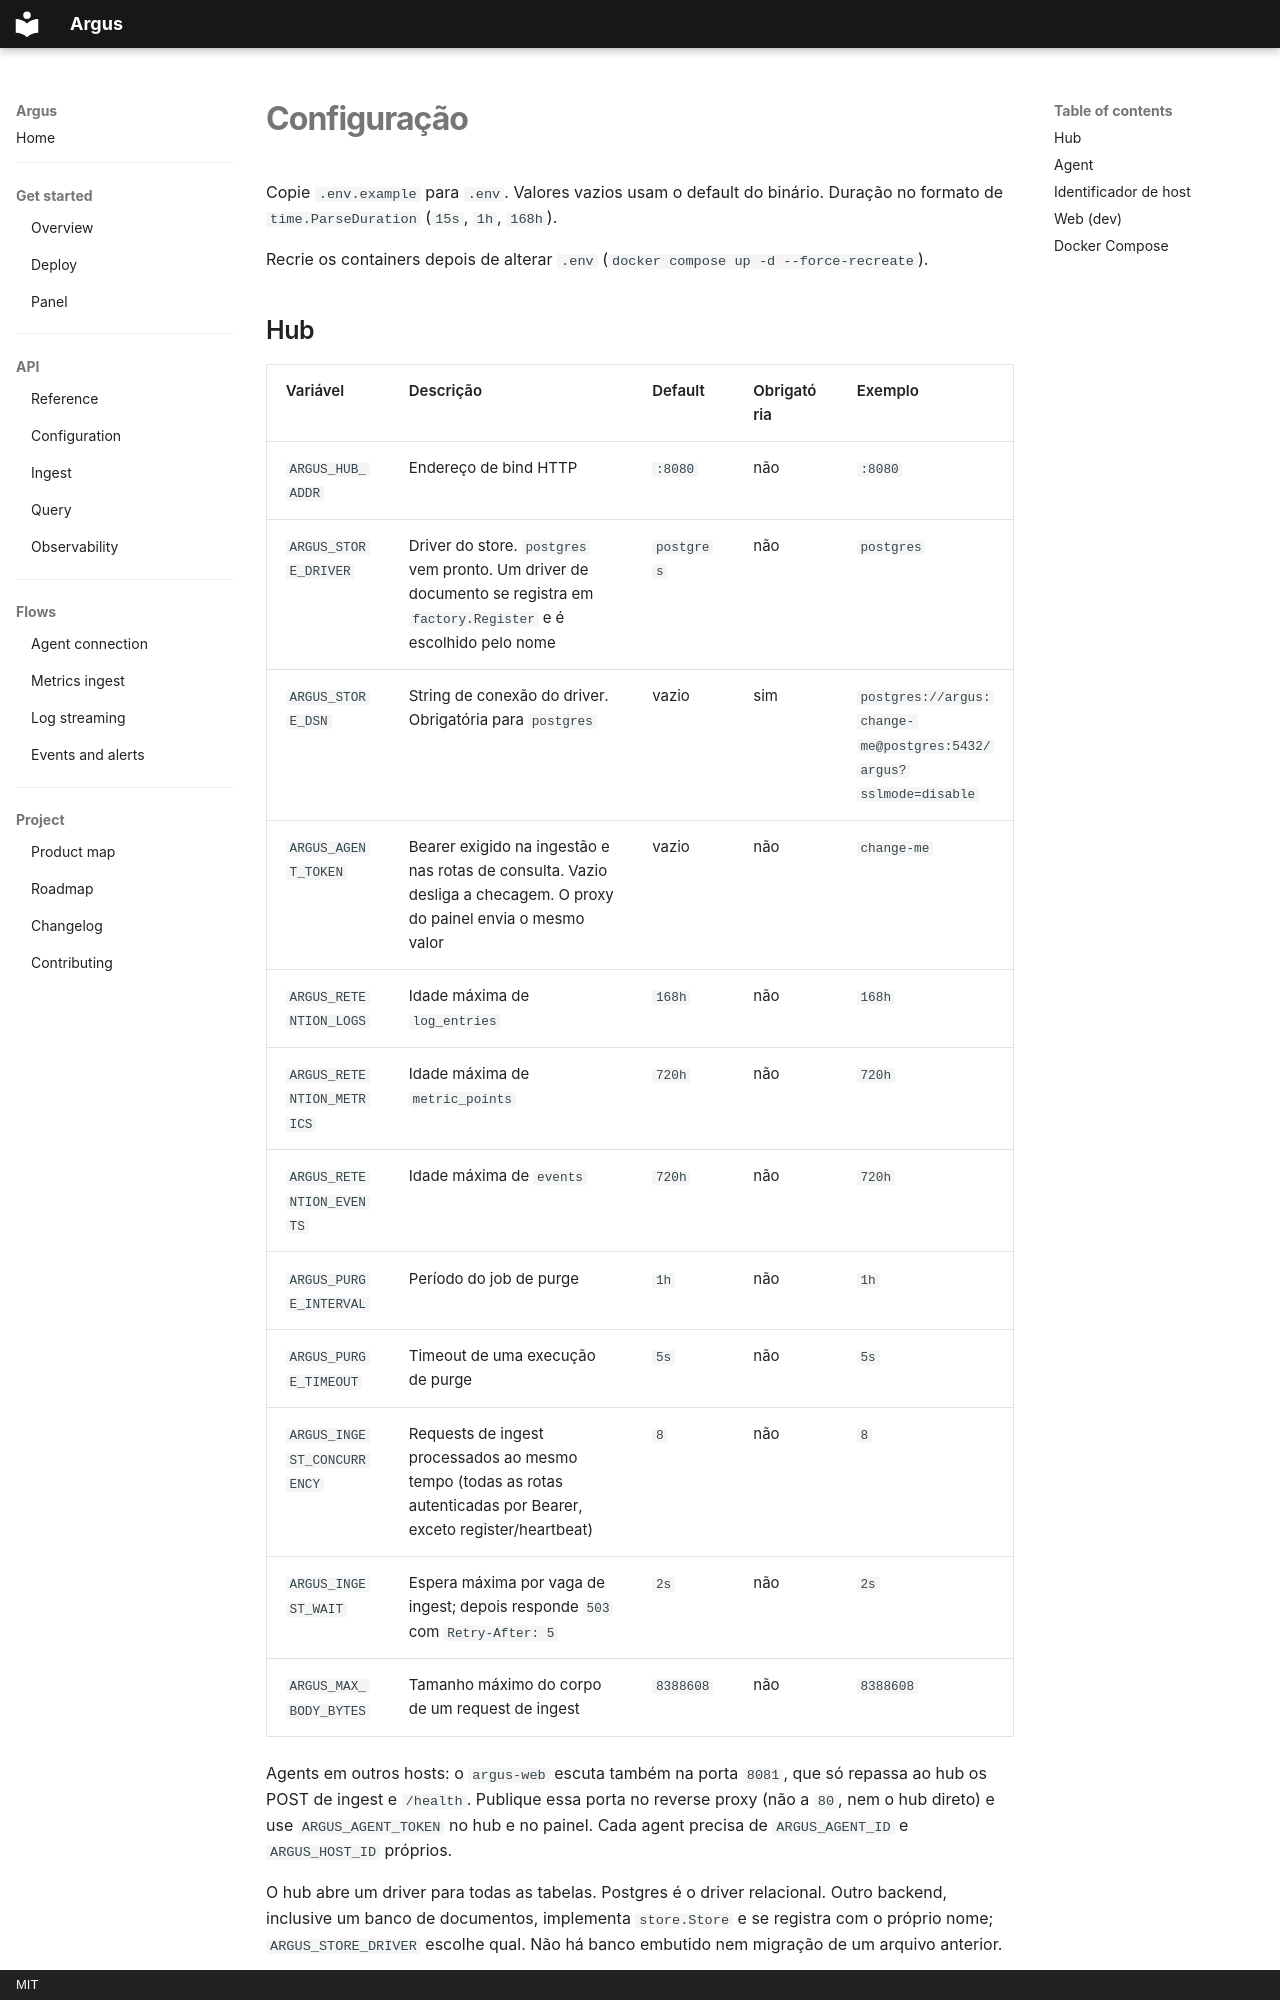

repository: HarryRaddatz/argus-observability · page: api/configuration.pt/index.html · generator: mkdocs · copyright: MIT

# Configuração

Copie `.env.example` para `.env`. Valores vazios usam o default do binário. Duração no formato de `time.ParseDuration` (`15s`, `1h`, `168h`).

Recrie os containers depois de alterar `.env` (`docker compose up -d --force-recreate`).
